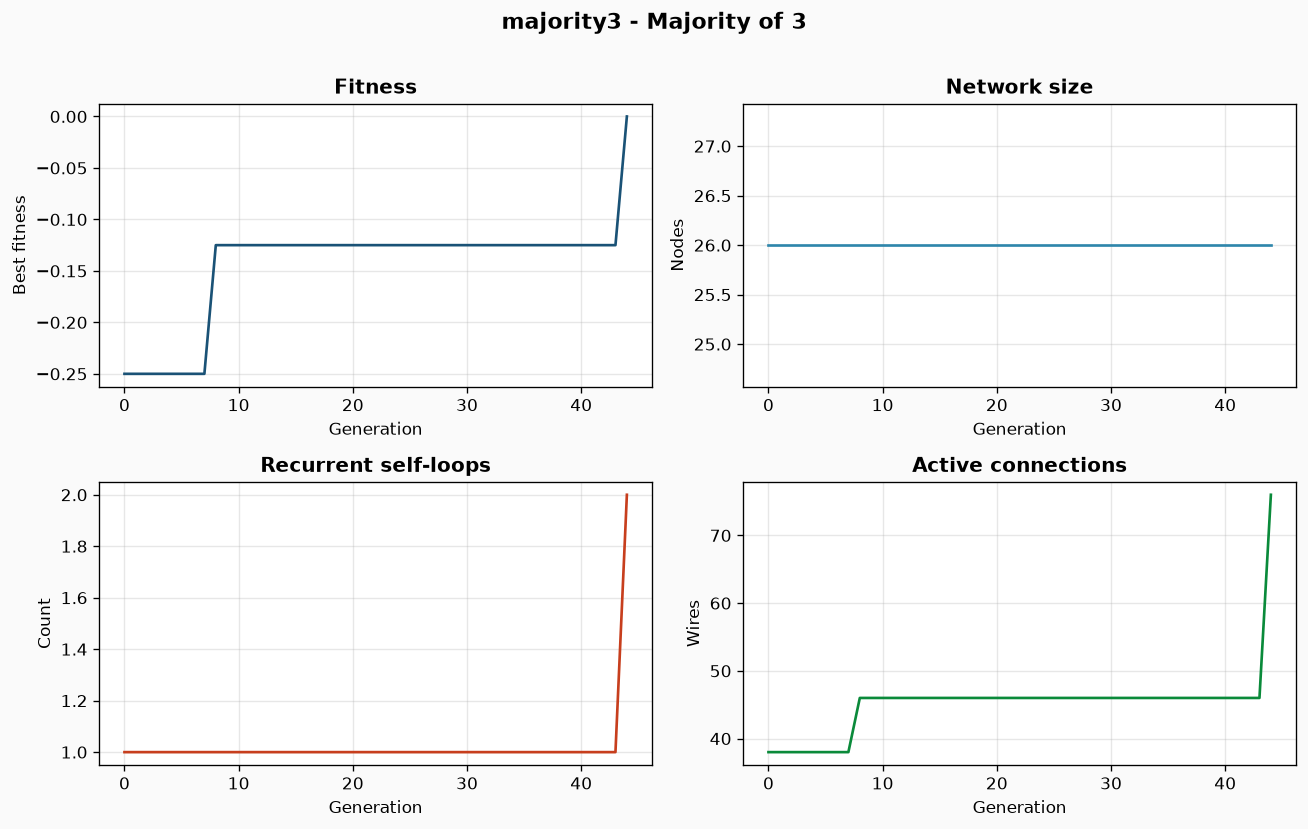

Values plotted in this chart, from the file beside it:
gen, fit, rec, size, wires
0, -0.25, 1, 26, 38
1, -0.25, 1, 26, 38
2, -0.25, 1, 26, 38
3, -0.25, 1, 26, 38
4, -0.25, 1, 26, 38
5, -0.25, 1, 26, 38
6, -0.25, 1, 26, 38
7, -0.25, 1, 26, 38
8, -0.125, 1, 26, 46
9, -0.125, 1, 26, 46
10, -0.125, 1, 26, 46
11, -0.125, 1, 26, 46
12, -0.125, 1, 26, 46
13, -0.125, 1, 26, 46
14, -0.125, 1, 26, 46
15, -0.125, 1, 26, 46
16, -0.125, 1, 26, 46
17, -0.125, 1, 26, 46
18, -0.125, 1, 26, 46
19, -0.125, 1, 26, 46
20, -0.125, 1, 26, 46
21, -0.125, 1, 26, 46
22, -0.125, 1, 26, 46
23, -0.125, 1, 26, 46
24, -0.125, 1, 26, 46
25, -0.125, 1, 26, 46
26, -0.125, 1, 26, 46
27, -0.125, 1, 26, 46
28, -0.125, 1, 26, 46
29, -0.125, 1, 26, 46
30, -0.125, 1, 26, 46
31, -0.125, 1, 26, 46
32, -0.125, 1, 26, 46
33, -0.125, 1, 26, 46
34, -0.125, 1, 26, 46
35, -0.125, 1, 26, 46
36, -0.125, 1, 26, 46
37, -0.125, 1, 26, 46
38, -0.125, 1, 26, 46
39, -0.125, 1, 26, 46
40, -0.125, 1, 26, 46
41, -0.125, 1, 26, 46
42, -0.125, 1, 26, 46
43, -0.125, 1, 26, 46
44, -0.000000, 2, 26, 76
